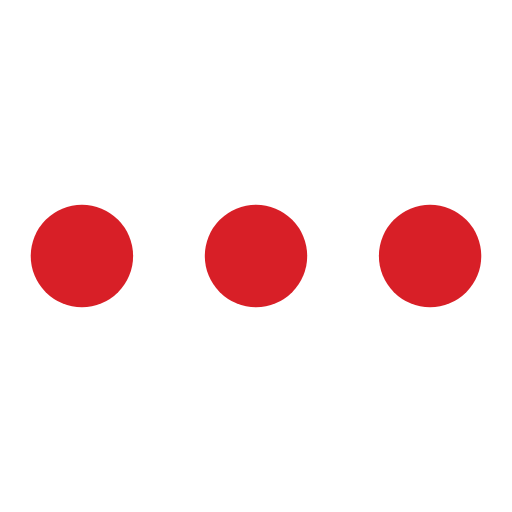
t = 0.00 s
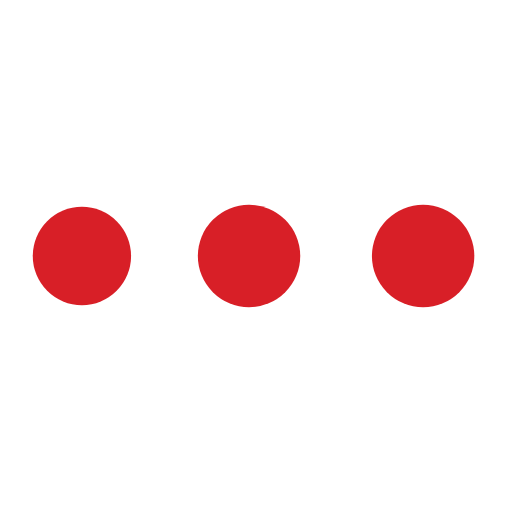
t = 0.47 s
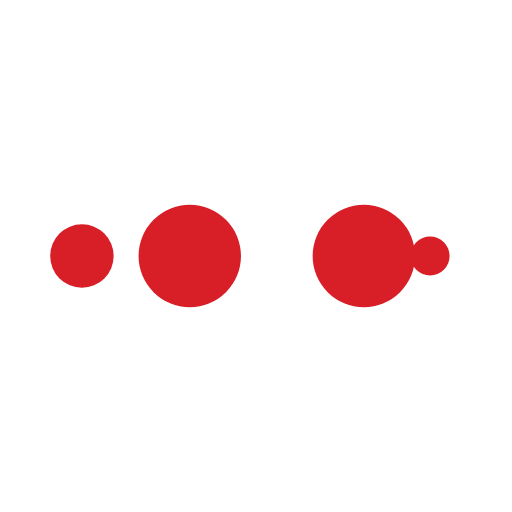
t = 0.78 s
t = 1.25 s: frame unchanged from t = 0.00 s, image omitted
t = 1.72 s: frame unchanged from t = 0.47 s, image omitted
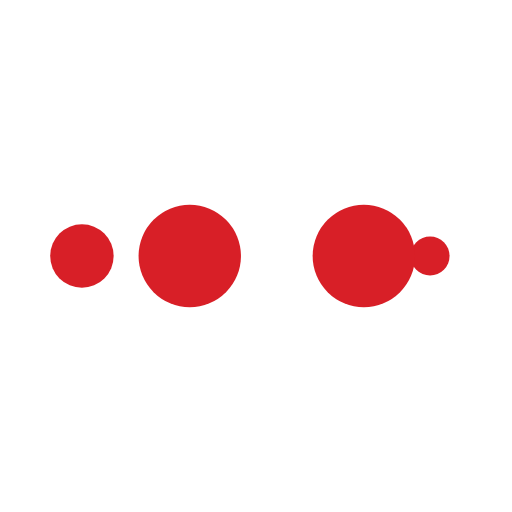
t = 2.03 s

The animated SVG that drew these frames (rendered in a browser with its animation timeline set to each time). Animation: 10 SMIL elements (animate=10); one cycle of 2.50 s, repeats indefinitely.

<svg width="49px"  height="49px"  xmlns="http://www.w3.org/2000/svg" viewBox="0 0 100 100" preserveAspectRatio="xMidYMid" class="lds-ellipsis" style="background: none;"><!--circle(cx="16",cy="50",r="10")--><circle cx="84" cy="50" r="0" fill="#d81f27"><animate attributeName="r" values="10;0;0;0;0" keyTimes="0;0.25;0.5;0.75;1" keySplines="0 0.5 0.5 1;0 0.5 0.5 1;0 0.5 0.5 1;0 0.5 0.5 1" calcMode="spline" dur="2.5s" repeatCount="indefinite" begin="0s"></animate><animate attributeName="cx" values="84;84;84;84;84" keyTimes="0;0.25;0.5;0.75;1" keySplines="0 0.5 0.5 1;0 0.5 0.5 1;0 0.5 0.5 1;0 0.5 0.5 1" calcMode="spline" dur="2.5s" repeatCount="indefinite" begin="0s"></animate></circle><circle cx="16" cy="50" r="9.66949" fill="#d81f27"><animate attributeName="r" values="0;10;10;10;0" keyTimes="0;0.25;0.5;0.75;1" keySplines="0 0.5 0.5 1;0 0.5 0.5 1;0 0.5 0.5 1;0 0.5 0.5 1" calcMode="spline" dur="2.5s" repeatCount="indefinite" begin="-1.25s"></animate><animate attributeName="cx" values="16;16;50;84;84" keyTimes="0;0.25;0.5;0.75;1" keySplines="0 0.5 0.5 1;0 0.5 0.5 1;0 0.5 0.5 1;0 0.5 0.5 1" calcMode="spline" dur="2.5s" repeatCount="indefinite" begin="-1.25s"></animate></circle><circle cx="84" cy="50" r="0.330513" fill="#d81f27"><animate attributeName="r" values="0;10;10;10;0" keyTimes="0;0.25;0.5;0.75;1" keySplines="0 0.5 0.5 1;0 0.5 0.5 1;0 0.5 0.5 1;0 0.5 0.5 1" calcMode="spline" dur="2.5s" repeatCount="indefinite" begin="-0.625s"></animate><animate attributeName="cx" values="16;16;50;84;84" keyTimes="0;0.25;0.5;0.75;1" keySplines="0 0.5 0.5 1;0 0.5 0.5 1;0 0.5 0.5 1;0 0.5 0.5 1" calcMode="spline" dur="2.5s" repeatCount="indefinite" begin="-0.625s"></animate></circle><circle cx="82.8763" cy="50" r="10" fill="#d81f27"><animate attributeName="r" values="0;10;10;10;0" keyTimes="0;0.25;0.5;0.75;1" keySplines="0 0.5 0.5 1;0 0.5 0.5 1;0 0.5 0.5 1;0 0.5 0.5 1" calcMode="spline" dur="2.5s" repeatCount="indefinite" begin="0s"></animate><animate attributeName="cx" values="16;16;50;84;84" keyTimes="0;0.25;0.5;0.75;1" keySplines="0 0.5 0.5 1;0 0.5 0.5 1;0 0.5 0.5 1;0 0.5 0.5 1" calcMode="spline" dur="2.5s" repeatCount="indefinite" begin="0s"></animate></circle><circle cx="48.8763" cy="50" r="10" fill="#d81f27"><animate attributeName="r" values="0;0;10;10;10" keyTimes="0;0.25;0.5;0.75;1" keySplines="0 0.5 0.5 1;0 0.5 0.5 1;0 0.5 0.5 1;0 0.5 0.5 1" calcMode="spline" dur="2.5s" repeatCount="indefinite" begin="0s"></animate><animate attributeName="cx" values="16;16;16;50;84" keyTimes="0;0.25;0.5;0.75;1" keySplines="0 0.5 0.5 1;0 0.5 0.5 1;0 0.5 0.5 1;0 0.5 0.5 1" calcMode="spline" dur="2.5s" repeatCount="indefinite" begin="0s"></animate></circle></svg>